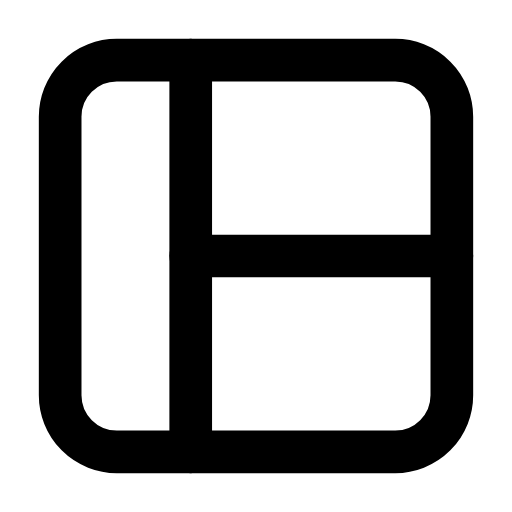
t = 0.00 s
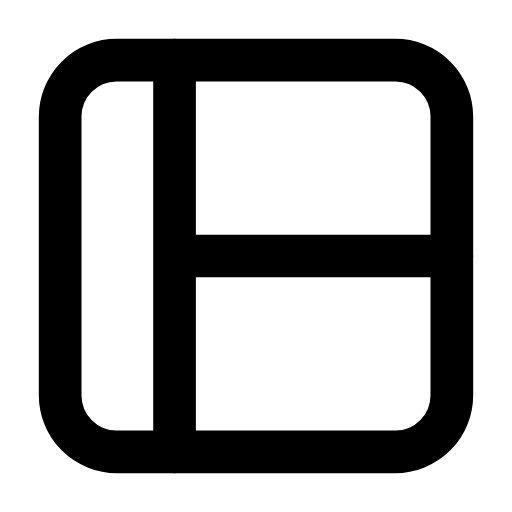
t = 0.26 s
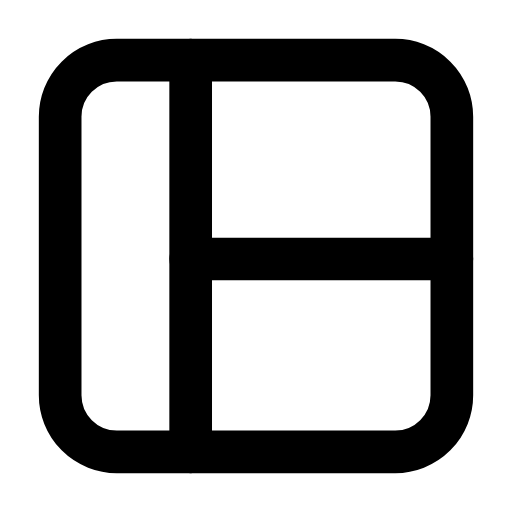
t = 0.53 s
t = 0.78 s: frame unchanged from t = 0.00 s, image omitted
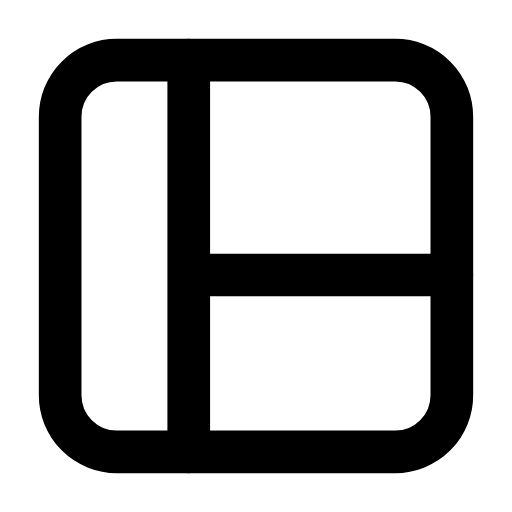
t = 1.06 s
t = 1.33 s: frame unchanged from t = 0.00 s, image omitted

The animated SVG that drew these frames (rendered in a browser with its animation timeline set to each time). Animation: 4 SMIL elements (animate=4); one cycle of 1.60 s, repeats indefinitely.

<svg xmlns="http://www.w3.org/2000/svg" width="24" height="24" viewBox="0 0 24 24" fill="none"><g transform="translate(-0.24 -0.24) scale(1.02)"><rect stroke="currentColor" stroke-width="1.961" stroke-linecap="round" stroke-linejoin="round" fill="none" x="3" y="3" width="18" height="18" rx="2.6"></rect><line stroke="currentColor" stroke-width="1.961" stroke-linecap="round" stroke-linejoin="round" fill="none" x1="9" y1="3" x2="9" y2="21"><animate attributeName="x1" values="9;9;8.1;9;9;9;9;8.1;9;9;9" keyTimes="0;0.135;0.2475;0.36;0.45;0.6;0.66;0.735;0.81;0.9;1" dur="1.6s" repeatCount="indefinite" calcMode="spline" keySplines="0.16 1 0.3 1;0.16 1 0.3 1;0.16 1 0.3 1;0.16 1 0.3 1;0.16 1 0.3 1;0.16 1 0.3 1;0.16 1 0.3 1;0.16 1 0.3 1;0.16 1 0.3 1;0.16 1 0.3 1"/><animate attributeName="x2" values="9;9;8.1;9;9;9;9;8.1;9;9;9" keyTimes="0;0.135;0.2475;0.36;0.45;0.6;0.66;0.735;0.81;0.9;1" dur="1.6s" repeatCount="indefinite" calcMode="spline" keySplines="0.16 1 0.3 1;0.16 1 0.3 1;0.16 1 0.3 1;0.16 1 0.3 1;0.16 1 0.3 1;0.16 1 0.3 1;0.16 1 0.3 1;0.16 1 0.3 1;0.16 1 0.3 1;0.16 1 0.3 1"/></line><line stroke="currentColor" stroke-width="1.961" stroke-linecap="round" stroke-linejoin="round" fill="none" x1="9" y1="12" x2="21" y2="12"><animate attributeName="y1" values="12;12;12.9;12;12;12;12;12.9;12;12;12" keyTimes="0;0.189;0.3015;0.414;0.45;0.6;0.624;0.699;0.774;0.9;1" dur="1.6s" repeatCount="indefinite" calcMode="spline" keySplines="0.16 1 0.3 1;0.16 1 0.3 1;0.16 1 0.3 1;0.16 1 0.3 1;0.16 1 0.3 1;0.16 1 0.3 1;0.16 1 0.3 1;0.16 1 0.3 1;0.16 1 0.3 1;0.16 1 0.3 1"/><animate attributeName="y2" values="12;12;12.9;12;12;12;12;12.9;12;12;12" keyTimes="0;0.189;0.3015;0.414;0.45;0.6;0.624;0.699;0.774;0.9;1" dur="1.6s" repeatCount="indefinite" calcMode="spline" keySplines="0.16 1 0.3 1;0.16 1 0.3 1;0.16 1 0.3 1;0.16 1 0.3 1;0.16 1 0.3 1;0.16 1 0.3 1;0.16 1 0.3 1;0.16 1 0.3 1;0.16 1 0.3 1;0.16 1 0.3 1"/></line></g></svg>
